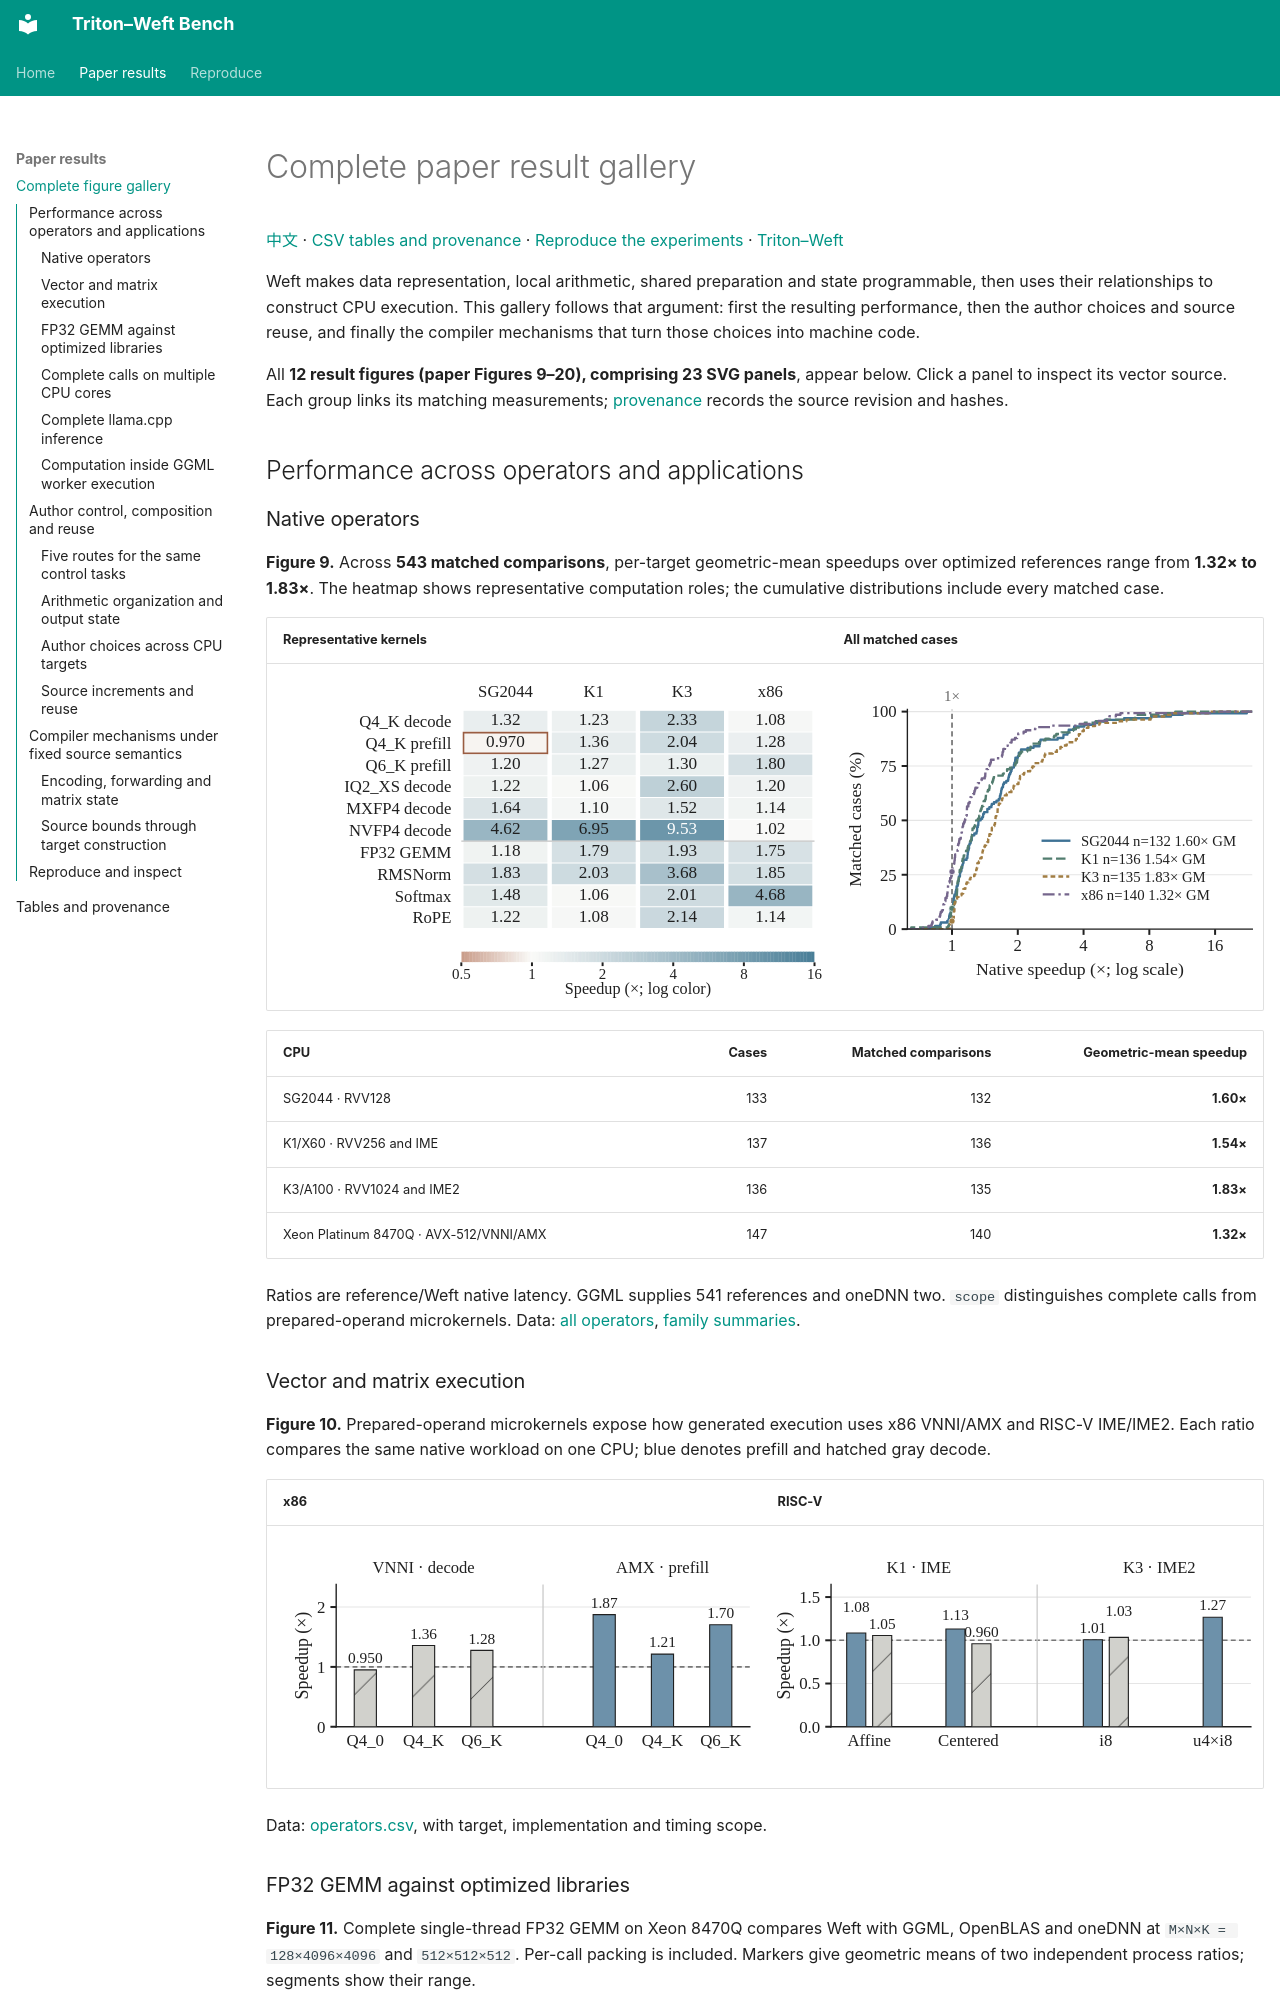

repository: Tianchen-ai/triton-weft-bench · page: paper/gallery/index.html · generator: mkdocs

# Complete paper result gallery

[中文](https://tianchen-ai.github.io/triton-weft-bench/zh-CN/paper/gallery/) · [CSV tables and provenance](README.md) · [Reproduce the experiments](https://tianchen-ai.github.io/triton-weft/experiments/reproduce/) · [Triton–Weft](https://github.com/Tianchen-ai/triton-weft)

Weft makes data representation, local arithmetic, shared preparation and state
programmable, then uses their relationships to construct CPU execution. This
gallery follows that argument: first the resulting performance, then the author
choices and source reuse, and finally the compiler mechanisms that turn those
choices into machine code.

All **12 result figures (paper Figures 9–20), comprising 23 SVG panels**, appear
below. Click a panel to inspect its vector source. Each group links its matching
measurements; [provenance](provenance.json) records the source revision and hashes.

## Performance across operators and applications

### Native operators

**Figure 9.** Across **543 matched comparisons**, per-target geometric-mean
speedups over optimized references range from **1.32× to 1.83×**. The heatmap
shows representative computation roles; the cumulative distributions include
every matched case.

| Representative kernels | All matched cases |
|---|---|
| [![Operator heatmap](operators-heatmap.svg)](operators-heatmap.svg) | [![All-case speedup distributions](operators-ecdf.svg)](operators-ecdf.svg) |

| CPU | Cases | Matched comparisons | Geometric-mean speedup |
|---|---:|---:|---:|
| SG2044 · RVV128 | 133 | 132 | **1.60×** |
| K1/X60 · RVV256 and IME | 137 | 136 | **1.54×** |
| K3/A100 · RVV1024 and IME2 | 136 | 135 | **1.83×** |
| Xeon Platinum 8470Q · AVX-512/VNNI/AMX | 147 | 140 | **1.32×** |

Ratios are reference/Weft native latency. GGML supplies 541 references and
oneDNN two. `scope` distinguishes complete calls from prepared-operand
microkernels. Data: [all operators](operators.csv), [family summaries](operator-families.csv).

### Vector and matrix execution

**Figure 10.** Prepared-operand microkernels expose how generated execution uses
x86 VNNI/AMX and RISC-V IME/IME2. Each ratio compares the same native workload
on one CPU; blue denotes prefill and hatched gray decode.

| x86 | RISC-V |
|---|---|
| [![x86 prepared-operand microkernels](hardware-x86.svg)](hardware-x86.svg) | [![RISC-V packed microkernels](hardware-riscv.svg)](hardware-riscv.svg) |

Data: [operators.csv](operators.csv), with target, implementation and timing scope.
